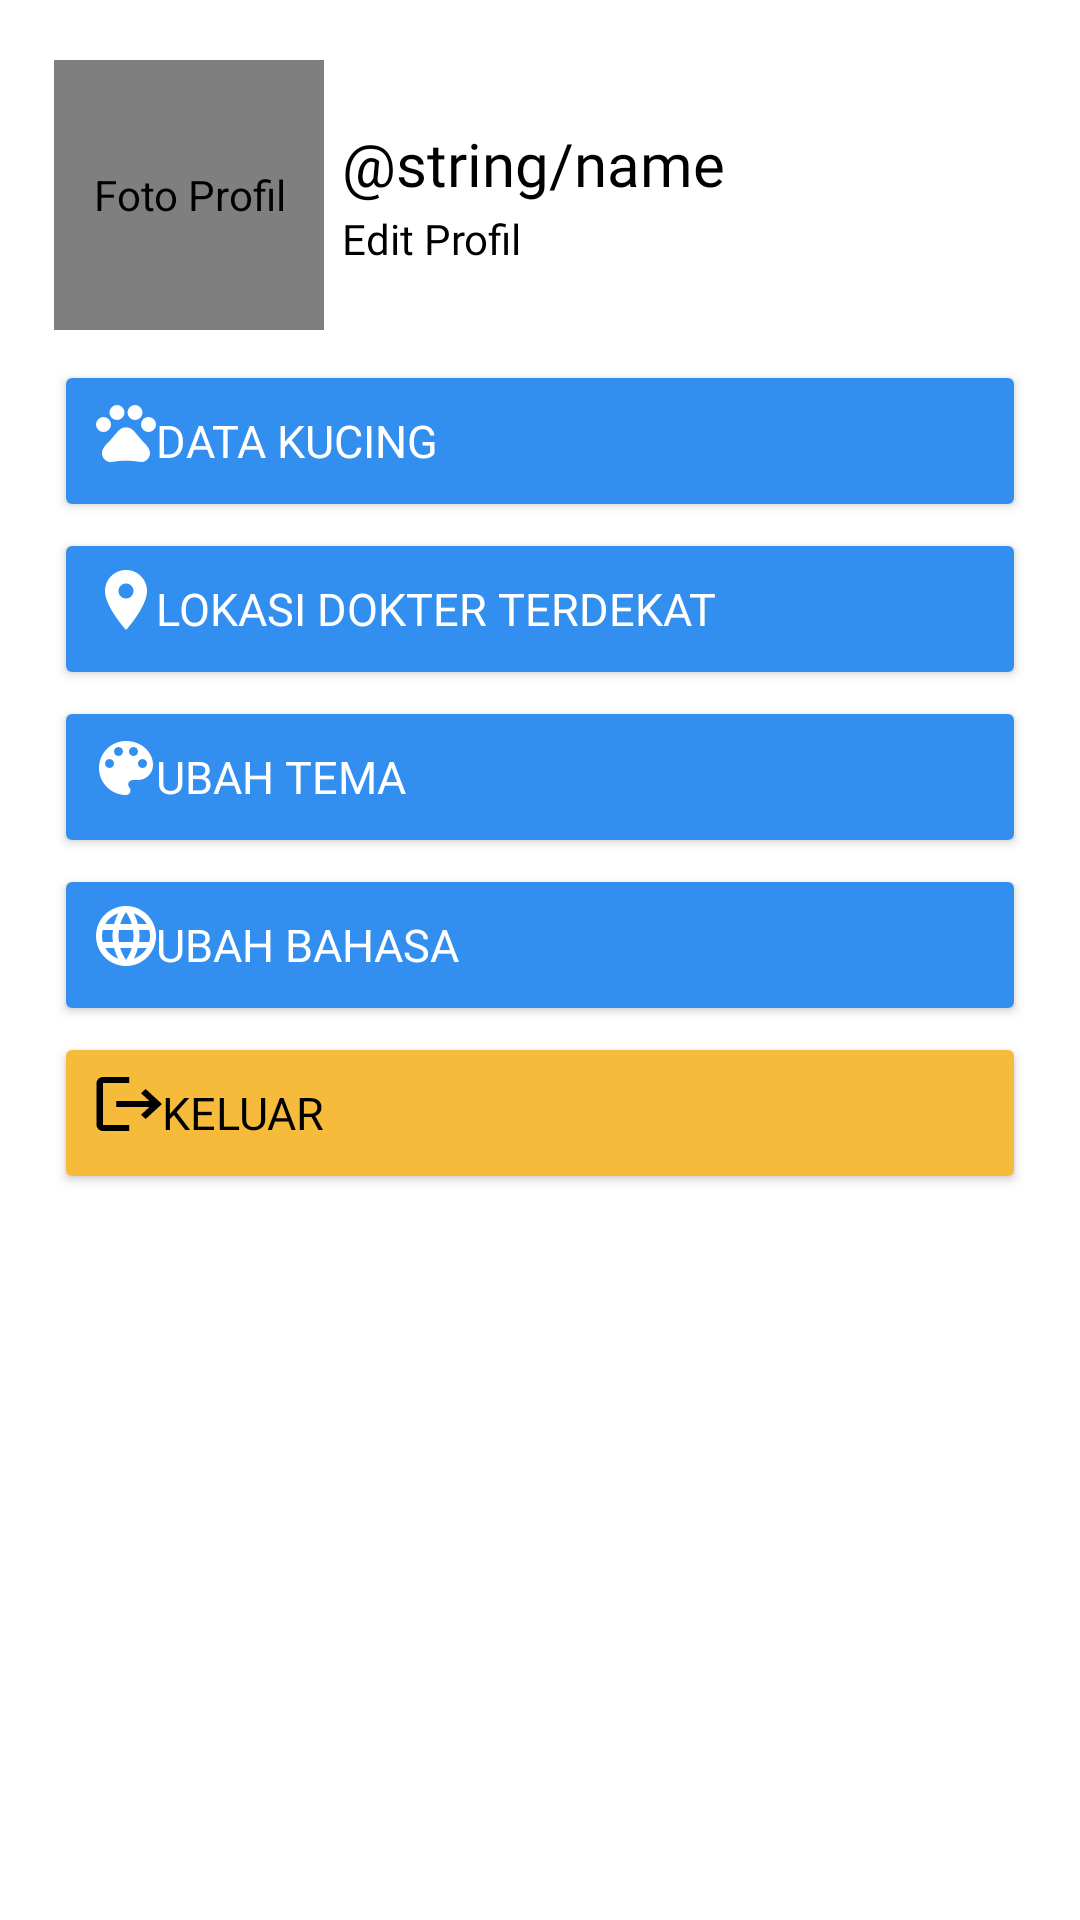

This screen was rendered from an Android layout file. Write that file and the resources it references.
<!-- AndroidManifest.xml: application theme Theme.CatCares -->
<!-- res/layout/fragment_profile.xml -->
<?xml version="1.0" encoding="utf-8"?>
<ScrollView xmlns:android="http://schemas.android.com/apk/res/android"
    xmlns:app="http://schemas.android.com/apk/res-auto"
    xmlns:tools="http://schemas.android.com/tools"
    android:layout_width="match_parent"
    android:layout_height="match_parent"
    tools:context=".view.ui.profile.ProfileFragment">

    <androidx.constraintlayout.widget.ConstraintLayout
        android:layout_width="match_parent"
        android:layout_height="wrap_content">

        <de.hdodenhof.circleimageview.CircleImageView
            android:id="@+id/img_profile"
            android:layout_width="90dp"
            android:layout_height="90dp"
            android:layout_marginStart="18dp"
            android:layout_marginTop="20dp"
            android:contentDescription="@string/photo_profile"
            android:src="@drawable/ic_baseline_account_circle"
            app:layout_constraintStart_toStartOf="parent"
            app:layout_constraintTop_toTopOf="parent" />

        <LinearLayout
            android:id="@+id/linearLayout"
            android:layout_width="wrap_content"
            android:layout_height="wrap_content"
            android:layout_marginStart="6dp"
            android:orientation="vertical"
            app:layout_constraintBottom_toBottomOf="@+id/img_profile"
            app:layout_constraintStart_toEndOf="@+id/img_profile"
            app:layout_constraintTop_toTopOf="@+id/img_profile">

            <TextView
                android:id="@+id/tv_name"
                android:layout_width="wrap_content"
                android:layout_height="wrap_content"
                android:fontFamily="@font/psemibold"
                android:text="@string/name"
                android:textColor="@color/black"
                android:textSize="20sp" />

            <TextView
                android:id="@+id/tv_lihat_profil"
                android:layout_width="wrap_content"
                android:layout_height="wrap_content"
                android:layout_marginTop="2dp"
                android:fontFamily="@font/pregular"
                android:text="@string/edit_profile"
                android:textColor="@color/black"
                android:textSize="14sp" />
        </LinearLayout>

        <Button
            android:id="@+id/btn_cat_data"
            android:layout_width="match_parent"
            android:layout_height="wrap_content"
            android:layout_marginHorizontal="18dp"
            android:layout_marginTop="10dp"
            android:backgroundTint="@color/blue_500"
            android:drawableLeft="@drawable/ic_data_cat"
            android:drawableRight="@drawable/ic_baseline_arrow_forward_ios_24"
            android:drawableTint="@color/white"
            android:fontFamily="@font/psemibold"
            android:padding="12dp"
            android:text="@string/cat_data"
            android:textAlignment="textStart"
            android:textColor="@color/white"
            android:textSize="15dp"
            app:cornerRadius="5dp"
            app:layout_constraintEnd_toEndOf="parent"
            app:layout_constraintStart_toStartOf="parent"
            app:layout_constraintTop_toBottomOf="@+id/img_profile" />

        <Button
            android:id="@+id/btn_location_doctor"
            android:layout_width="match_parent"
            android:layout_height="wrap_content"
            android:layout_marginHorizontal="18dp"
            android:backgroundTint="@color/blue_500"
            android:drawableLeft="@drawable/ic_location"
            android:drawableRight="@drawable/ic_baseline_arrow_forward_ios_24"
            android:drawableTint="@color/white"
            android:fontFamily="@font/psemibold"
            android:padding="12dp"
            android:layout_marginTop="2dp"
            android:text="@string/location_doctor"
            android:textAlignment="textStart"
            android:textColor="@color/white"
            android:textSize="15dp"
            app:cornerRadius="5dp"
            app:layout_constraintEnd_toEndOf="parent"
            app:layout_constraintStart_toStartOf="parent"
            app:layout_constraintTop_toBottomOf="@+id/btn_cat_data"/>

        <Button
            android:id="@+id/btn_theme"
            android:layout_width="match_parent"
            android:layout_height="wrap_content"
            android:layout_marginHorizontal="18dp"
            android:backgroundTint="@color/blue_500"
            android:drawableLeft="@drawable/ic_theme"
            android:drawableRight="@drawable/ic_baseline_arrow_forward_ios_24"
            android:drawableTint="@color/white"
            android:fontFamily="@font/psemibold"
            android:padding="12dp"
            android:layout_marginTop="2dp"
            android:text="@string/theme_change"
            android:textAlignment="textStart"
            android:textColor="@color/white"
            android:textSize="15dp"
            app:cornerRadius="5dp"
            app:layout_constraintEnd_toEndOf="parent"
            app:layout_constraintStart_toStartOf="parent"
            app:layout_constraintTop_toBottomOf="@+id/btn_location_doctor" />

        <Button
            android:id="@+id/btn_language"
            android:layout_width="match_parent"
            android:layout_height="wrap_content"
            android:layout_marginHorizontal="18dp"
            android:backgroundTint="@color/blue_500"
            android:drawableLeft="@drawable/ic_language"
            android:drawableRight="@drawable/ic_baseline_arrow_forward_ios_24"
            android:drawableTint="@color/white"
            android:fontFamily="@font/psemibold"
            android:padding="12dp"
            android:layout_marginTop="2dp"
            android:text="@string/language_change"
            android:textAlignment="textStart"
            android:textColor="@color/white"
            android:textSize="15dp"
            app:cornerRadius="5dp"
            app:layout_constraintEnd_toEndOf="parent"
            app:layout_constraintStart_toStartOf="parent"
            app:layout_constraintTop_toBottomOf="@+id/btn_theme" />

        <Button
            android:id="@+id/btn_logout"
            android:layout_width="match_parent"
            android:layout_height="wrap_content"
            android:layout_marginHorizontal="18dp"
            android:backgroundTint="@color/yellow_700"
            android:drawableLeft="@drawable/ic_logout"
            android:drawableRight="@drawable/ic_baseline_arrow_forward_ios_24"
            android:drawableTint="@color/black"
            android:fontFamily="@font/psemibold"
            android:padding="12dp"
            android:layout_marginTop="2dp"
            android:text="@string/logout"
            android:textAlignment="textStart"
            android:textColor="@color/black"
            android:textSize="15dp"
            app:cornerRadius="5dp"
            app:layout_constraintEnd_toEndOf="parent"
            app:layout_constraintStart_toStartOf="parent"
            app:layout_constraintTop_toBottomOf="@+id/btn_language" />
    </androidx.constraintlayout.widget.ConstraintLayout>

</ScrollView>
<!-- resources referenced by this layout -->
<resources>
  <color name="black">#FF000000</color>
  <color name="blue_500">#338FEF</color>
  <color name="white">#FFFFFFFF</color>
  <color name="yellow_700">#F7BB3B</color>
  <!-- drawable ic_baseline_account_circle (drawable) -->
  <vector android:height="90dp" android:tint="#464646"
      android:viewportHeight="24" android:viewportWidth="24"
      android:width="90dp" xmlns:android="http://schemas.android.com/apk/res/android">
      <path android:fillColor="@android:color/white" android:pathData="M12,2C6.48,2 2,6.48 2,12s4.48,10 10,10s10,-4.48 10,-10S17.52,2 12,2zM12,6c1.93,0 3.5,1.57 3.5,3.5S13.93,13 12,13s-3.5,-1.57 -3.5,-3.5S10.07,6 12,6zM12,20c-2.03,0 -4.43,-0.82 -6.14,-2.88C7.55,15.8 9.68,15 12,15s4.45,0.8 6.14,2.12C16.43,19.18 14.03,20 12,20z"/>
  </vector>
  <!-- drawable ic_location (drawable) -->
  <vector android:height="30dp" android:tint="#FFFFFF"
      android:viewportHeight="30" android:viewportWidth="22"
      android:width="22dp" xmlns:android="http://schemas.android.com/apk/res/android">
      <path android:fillColor="@android:color/white" android:pathData="M12,2C8.13,2 5,5.13 5,9c0,5.25 7,13 7,13s7,-7.75 7,-13c0,-3.87 -3.13,-7 -7,-7zM12,11.5c-1.38,0 -2.5,-1.12 -2.5,-2.5s1.12,-2.5 2.5,-2.5 2.5,1.12 2.5,2.5 -1.12,2.5 -2.5,2.5z"/>
  </vector>
  <!-- drawable ic_logout (drawable) -->
  <vector android:autoMirrored="true" android:height="30dp"
      android:tint="#000000" android:viewportHeight="30"
      android:viewportWidth="22" android:width="24dp" xmlns:android="http://schemas.android.com/apk/res/android">
      <path android:fillColor="@android:color/white" android:pathData="M17,7l-1.41,1.41L18.17,11H8v2h10.17l-2.58,2.58L17,17l5,-5zM4,5h8V3H4c-1.1,0 -2,0.9 -2,2v14c0,1.1 0.9,2 2,2h8v-2H4V5z"/>
  </vector>
  <!-- drawable ic_theme (drawable) -->
  <vector android:height="30dp" android:tint="#FFFFFF"
      android:viewportHeight="30" android:viewportWidth="22"
      android:width="22dp" xmlns:android="http://schemas.android.com/apk/res/android">
      <path android:fillColor="@android:color/white" android:pathData="M12,3c-4.97,0 -9,4.03 -9,9s4.03,9 9,9c0.83,0 1.5,-0.67 1.5,-1.5 0,-0.39 -0.15,-0.74 -0.39,-1.01 -0.23,-0.26 -0.38,-0.61 -0.38,-0.99 0,-0.83 0.67,-1.5 1.5,-1.5L16,16c2.76,0 5,-2.24 5,-5 0,-4.42 -4.03,-8 -9,-8zM6.5,12c-0.83,0 -1.5,-0.67 -1.5,-1.5S5.67,9 6.5,9 8,9.67 8,10.5 7.33,12 6.5,12zM9.5,8C8.67,8 8,7.33 8,6.5S8.67,5 9.5,5s1.5,0.67 1.5,1.5S10.33,8 9.5,8zM14.5,8c-0.83,0 -1.5,-0.67 -1.5,-1.5S13.67,5 14.5,5s1.5,0.67 1.5,1.5S15.33,8 14.5,8zM17.5,12c-0.83,0 -1.5,-0.67 -1.5,-1.5S16.67,9 17.5,9s1.5,0.67 1.5,1.5 -0.67,1.5 -1.5,1.5z"/>
  </vector>
  <string name="cat_data">Data Kucing</string>
  <string name="edit_profile">Edit Profil</string>
  <string name="language_change">Ubah Bahasa</string>
  <string name="location_doctor">Lokasi Dokter Terdekat</string>
  <string name="logout">Keluar</string>
  <string name="photo_profile">Foto Profil</string>
  <string name="theme_change">Ubah Tema</string>
  <style name="Theme.CatCares" parent="Theme.MaterialComponents.DayNight.DarkActionBar">
          
          <item name="colorPrimary">@color/blue_500</item>
          <item name="colorPrimaryVariant">@color/blue_700</item>
          <item name="colorOnPrimary">@color/white</item>
          
          <item name="colorSecondary">@color/yellow_200</item>
          <item name="colorSecondaryVariant">@color/yellow_700</item>
          <item name="colorOnSecondary">@color/black</item>
          
          <item name="android:statusBarColor">?attr/colorPrimaryVariant</item>
          
      </style>
  <color name="blue_700">#2D6FCD</color>
  <color name="yellow_200">#FEF19F</color>
</resources>
